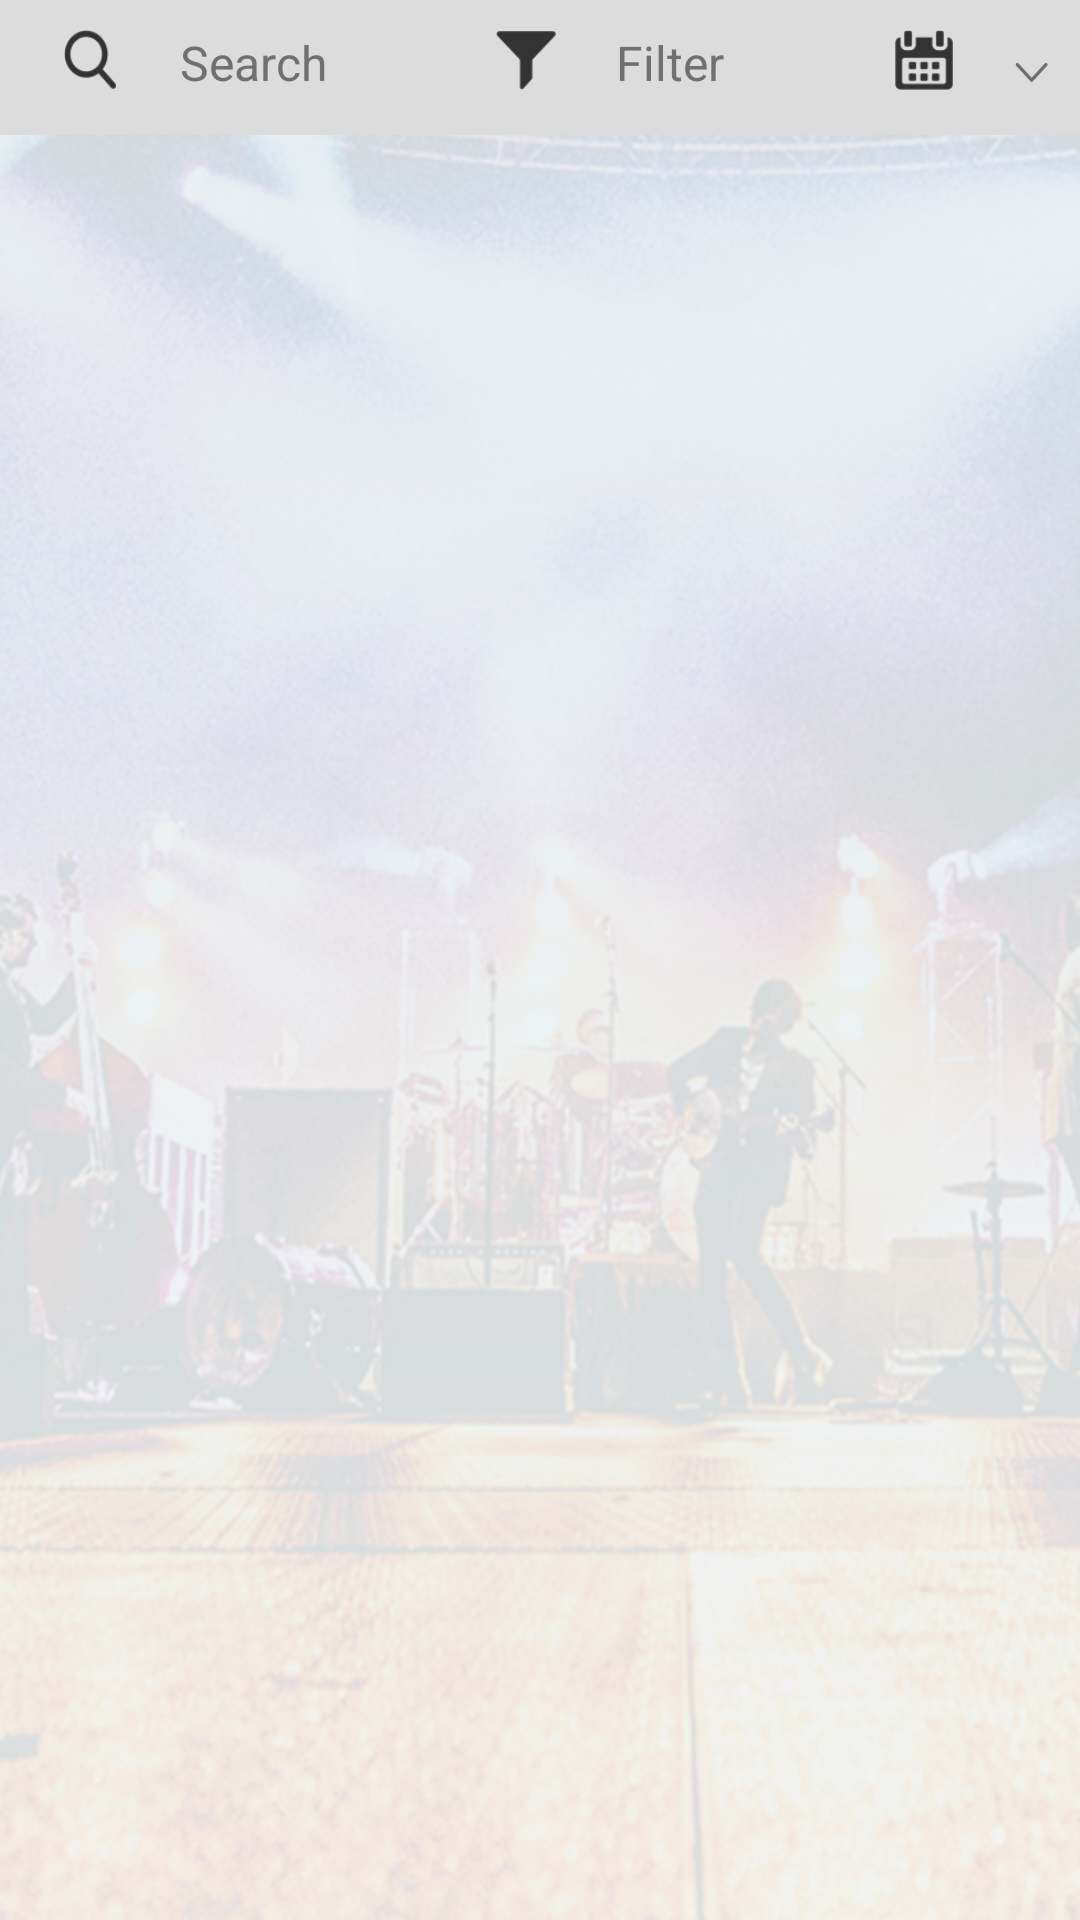

Android layout source for this screen:
<!-- AndroidManifest.xml: application theme AppTheme.NoActionBar -->
<!-- res/layout/fragment_list.xml -->
<?xml version="1.0" encoding="utf-8"?>
<LinearLayout xmlns:android="http://schemas.android.com/apk/res/android"
    xmlns:app="http://schemas.android.com/apk/res-auto"
    xmlns:tools="http://schemas.android.com/tools"
    android:layout_width="match_parent"
    android:layout_height="match_parent"
    android:background="@drawable/splash">

    <LinearLayout
        android:layout_width="match_parent"
        android:layout_height="match_parent"
        android:orientation="vertical">`

        <LinearLayout
            android:id="@+id/linearLayout_search"
            android:layout_width="match_parent"
            android:layout_height="@dimen/dimens_45dp"
            android:background="@color/colorGray"
            android:orientation="horizontal"

            android:weightSum="1">

            <LinearLayout
                android:id="@+id/ll_search"
                android:layout_width="wrap_content"
                android:layout_height="wrap_content"
                android:layout_weight="0.5"
                android:orientation="horizontal">

                <ImageView
                    android:id="@+id/imageView_search"
                    android:layout_width="@dimen/dimens_40dp"
                    android:layout_height="@dimen/dimens_40dp"
                    android:layout_marginLeft="@dimen/dimens_10dp"
                    android:layout_marginRight="@dimen/dimens_10dp"
                    android:paddingBottom="@dimen/dimens_10dp"
                    android:paddingTop="@dimen/dimens_10dp"
                    app:srcCompat="@drawable/search" />

                <TextView
                    android:layout_width="wrap_content"
                    android:layout_height="wrap_content"
                    android:layout_marginTop="@dimen/dimens_10dp"
                    android:text="Search"
                    android:textColor="@color/colorPrimary"
                    android:textSize="@dimen/text_size_16sp" />

            </LinearLayout>

            <LinearLayout
                android:id="@+id/ll_filter"
                android:layout_width="wrap_content"
                android:layout_height="wrap_content"
                android:layout_weight="0.5"
                android:orientation="horizontal">

                <ImageView
                    android:id="@+id/imageView_filter_booked"
                    android:layout_width="@dimen/dimens_40dp"
                    android:layout_height="@dimen/dimens_40dp"
                    android:layout_marginRight="@dimen/dimens_10dp"
                    android:paddingBottom="@dimen/dimens_10dp"
                    android:paddingTop="@dimen/dimens_10dp"
                    app:srcCompat="@drawable/filter"
                    tools:ignore="NewApi" />

                <TextView
                    android:id="@+id/tv_filter"
                    android:layout_width="wrap_content"
                    android:layout_height="wrap_content"
                    android:layout_marginTop="@dimen/dimens_10dp"
                    android:text="Filter"
                    android:textColor="@color/colorPrimary"
                    android:textSize="@dimen/text_size_16sp" />

            </LinearLayout>

            <LinearLayout
                android:id="@+id/ll_datepicker"
                android:layout_width="wrap_content"
                android:layout_height="wrap_content"
                android:layout_weight="0.5"
                android:orientation="horizontal">

                <ImageView
                    android:id="@+id/imageView_calender"
                    android:layout_width="@dimen/dimens_40dp"
                    android:layout_height="@dimen/dimens_40dp"
                    android:layout_gravity="center"
                    android:layout_marginRight="@dimen/dimens_10dp"
                    android:paddingBottom="@dimen/dimens_10dp"
                    android:paddingTop="@dimen/dimens_10dp"
                    app:srcCompat="@drawable/calendar"
                    tools:ignore="NewApi" />

                <ImageView
                    android:layout_width="wrap_content"
                    android:layout_height="wrap_content"
                    android:layout_marginRight="10dp"
                    android:layout_marginTop="@dimen/dimens_10dp"
                    android:paddingBottom="@dimen/dimens_10dp"
                    android:paddingTop="@dimen/dimens_10dp"
                    android:src="@drawable/drop_down"
                    android:textSize="@dimen/text_size_16sp"
                    android:tint="@color/colorPrimary" />

            </LinearLayout>
        </LinearLayout>


        <android.support.v7.widget.SearchView
            android:id="@+id/searchView_my_task"
            android:layout_width="match_parent"
            android:layout_height="wrap_content"
            android:background="@color/colorWhite"
            android:iconifiedByDefault="false"
            android:queryHint="Search"
            android:visibility="gone"
            app:iconifiedByDefault="false"
            app:queryHint="Search" />

        <android.support.v7.widget.RecyclerView
            android:id="@+id/recylerview_posted_list"
            android:layout_width="match_parent"
            android:layout_height="match_parent"
            android:layout_margin="@dimen/dimens_10dp"
            android:scrollbars="vertical"

            android:visibility="visible" />

        <ProgressBar
            android:id="@+id/progressBar_task"
            style="?android:attr/progressBarStyle"
            android:layout_width="wrap_content"
            android:layout_height="wrap_content"
            android:layout_gravity="center"

            android:visibility="gone" />

        <TextView
            android:id="@+id/textView_empty_list"
            android:layout_width="match_parent"
            android:layout_height="match_parent"
            android:layout_margin="@dimen/dimens_10dp"
            android:gravity="center"
            android:text="No Events Available"
            android:textColor="@color/colorPrimary"
            android:textSize="@dimen/text_20"
            android:textStyle="bold"
            android:visibility="gone" />


    </LinearLayout>
</LinearLayout>
<!-- resources referenced by this layout -->
<resources>
  <color name="colorGray">#DCDCDC</color>
  <color name="colorPrimary">#6e7071</color>
  <color name="colorWhite">#FFFFFF</color>
  <dimen name="dimens_10dp">10dp</dimen>
  <dimen name="dimens_40dp">40dp</dimen>
  <dimen name="dimens_45dp">45dp</dimen>
  <dimen name="text_20">20sp</dimen>
  <dimen name="text_size_16sp">16sp</dimen>
  <!-- drawable calendar: png bitmap (drawable-hdpi, 718 bytes) -->
  <!-- drawable drop_down: png bitmap (drawable-hdpi, 311 bytes) -->
  <!-- drawable filter: png bitmap (drawable-hdpi, 413 bytes) -->
  <!-- drawable search: png bitmap (drawable-hdpi, 675 bytes) -->
  <!-- drawable splash: png bitmap (drawable-hdpi, 401227 bytes) -->
  <style name="AppTheme.NoActionBar">
          <item name="windowActionBar">false</item>
          <item name="windowNoTitle">true</item>
  
      </style>
</resources>
